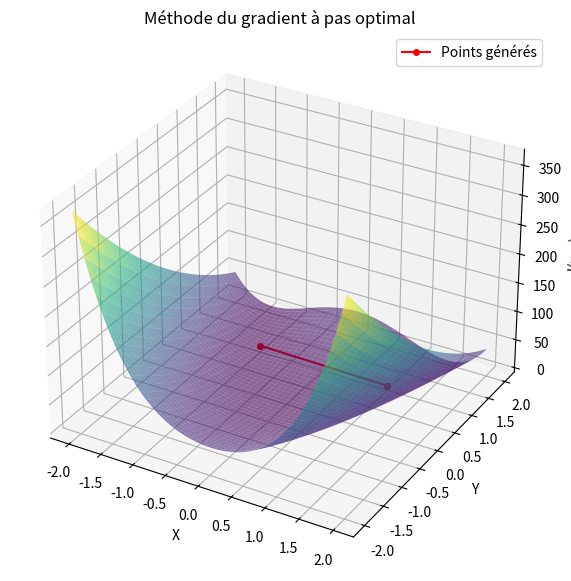

Source code (Python):
import numpy as np
import matplotlib.pyplot as plt
from scipy.optimize import minimize_scalar


# Définition de la fonction J(x, y)
def J(x, y):
    return (x - 1) ** 2 + 10 * (x ** 2 - y) ** 2


# Définition du gradient de la fonction J(x, y)
def grad_J(x, y):
    grad_x = 2 * (x - 1) + 40 * x * (x ** 2 - y)
    grad_y = -20 * (x ** 2 - y)
    return np.array([grad_x, grad_y])


# Recherche linéaire pour trouver le pas optimal alpha
def line_search(x, y, grad_x, grad_y):
    # Définition de la fonction unidimensionnelle à minimiser
    def objective(alpha):
        new_x = x - alpha * grad_x
        new_y = y - alpha * grad_y
        return J(new_x, new_y)

    # Minimisation de la fonction objective par recherche d'un minimum unidimensionnel
    result = minimize_scalar(objective, bounds=(0, 1), method='bounded')

    # Le pas optimal est le minimum trouvé
    return result.x


# Implémentation de la méthode du gradient à pas optimal
def gradient_descent_optimal(J, grad_J, x0, y0, max_iter=1000, tol=1e-6):
    x, y = x0, y0
    history = [(x, y)]  # Historique des points

    for i in range(max_iter):
        grad = grad_J(x, y)
        grad_x, grad_y = grad

        # Recherche du pas optimal par minimisation de la fonction dans la direction du gradient
        alpha = line_search(x, y, grad_x, grad_y)

        # Mise à jour des valeurs de x et y
        x_new, y_new = np.array([x, y]) - alpha * np.array([grad_x, grad_y])

        history.append((x_new, y_new))

        # Arrêt si la différence entre les itérations est suffisamment petite
        if np.linalg.norm([x_new - x, y_new - y]) < tol:
            break

        x, y = x_new, y_new

    return np.array(history)


# Fonction pour afficher la surface de J(x, y) et l'historique des points
def plot_surface_and_history(history):
    # Création de la grille de points pour afficher la fonction J(x, y)
    x_vals = np.linspace(-2, 2, 400)
    y_vals = np.linspace(-2, 2, 400)
    X, Y = np.meshgrid(x_vals, y_vals)
    Z = J(X, Y)

    # Tracé de la surface
    fig = plt.figure(figsize=(10, 7))
    ax = fig.add_subplot(111, projection='3d')
    ax.plot_surface(X, Y, Z, cmap='viridis', edgecolor='none', alpha=0.6)

    # Tracé des points de l'historique
    history = np.array(history)
    ax.plot(history[:, 0], history[:, 1], J(history[:, 0], history[:, 1]), color='r', marker='o', markersize=4,
            label="Points générés")

    # Paramètres du graphique
    ax.set_xlabel('X')
    ax.set_ylabel('Y')
    ax.set_zlabel('J(x, y)')
    ax.set_title('Méthode du gradient à pas optimal')
    ax.legend()

    plt.show()


# Paramètres de la méthode de gradient
x0, y0 = -1, 1  # Point initial
max_iter = 1000  # Nombre maximal d'itérations
tol = 1e-6  # Tolérance pour la convergence

# Exécution de la méthode du gradient à pas optimal
history_optimal = gradient_descent_optimal(J, grad_J, x0, y0, max_iter, tol)

# Visualisation
plot_surface_and_history(history_optimal)

# Affichage de l'historique des points générés
print("Historique des points générés par la méthode du gradient à pas optimal:")
print(history_optimal)